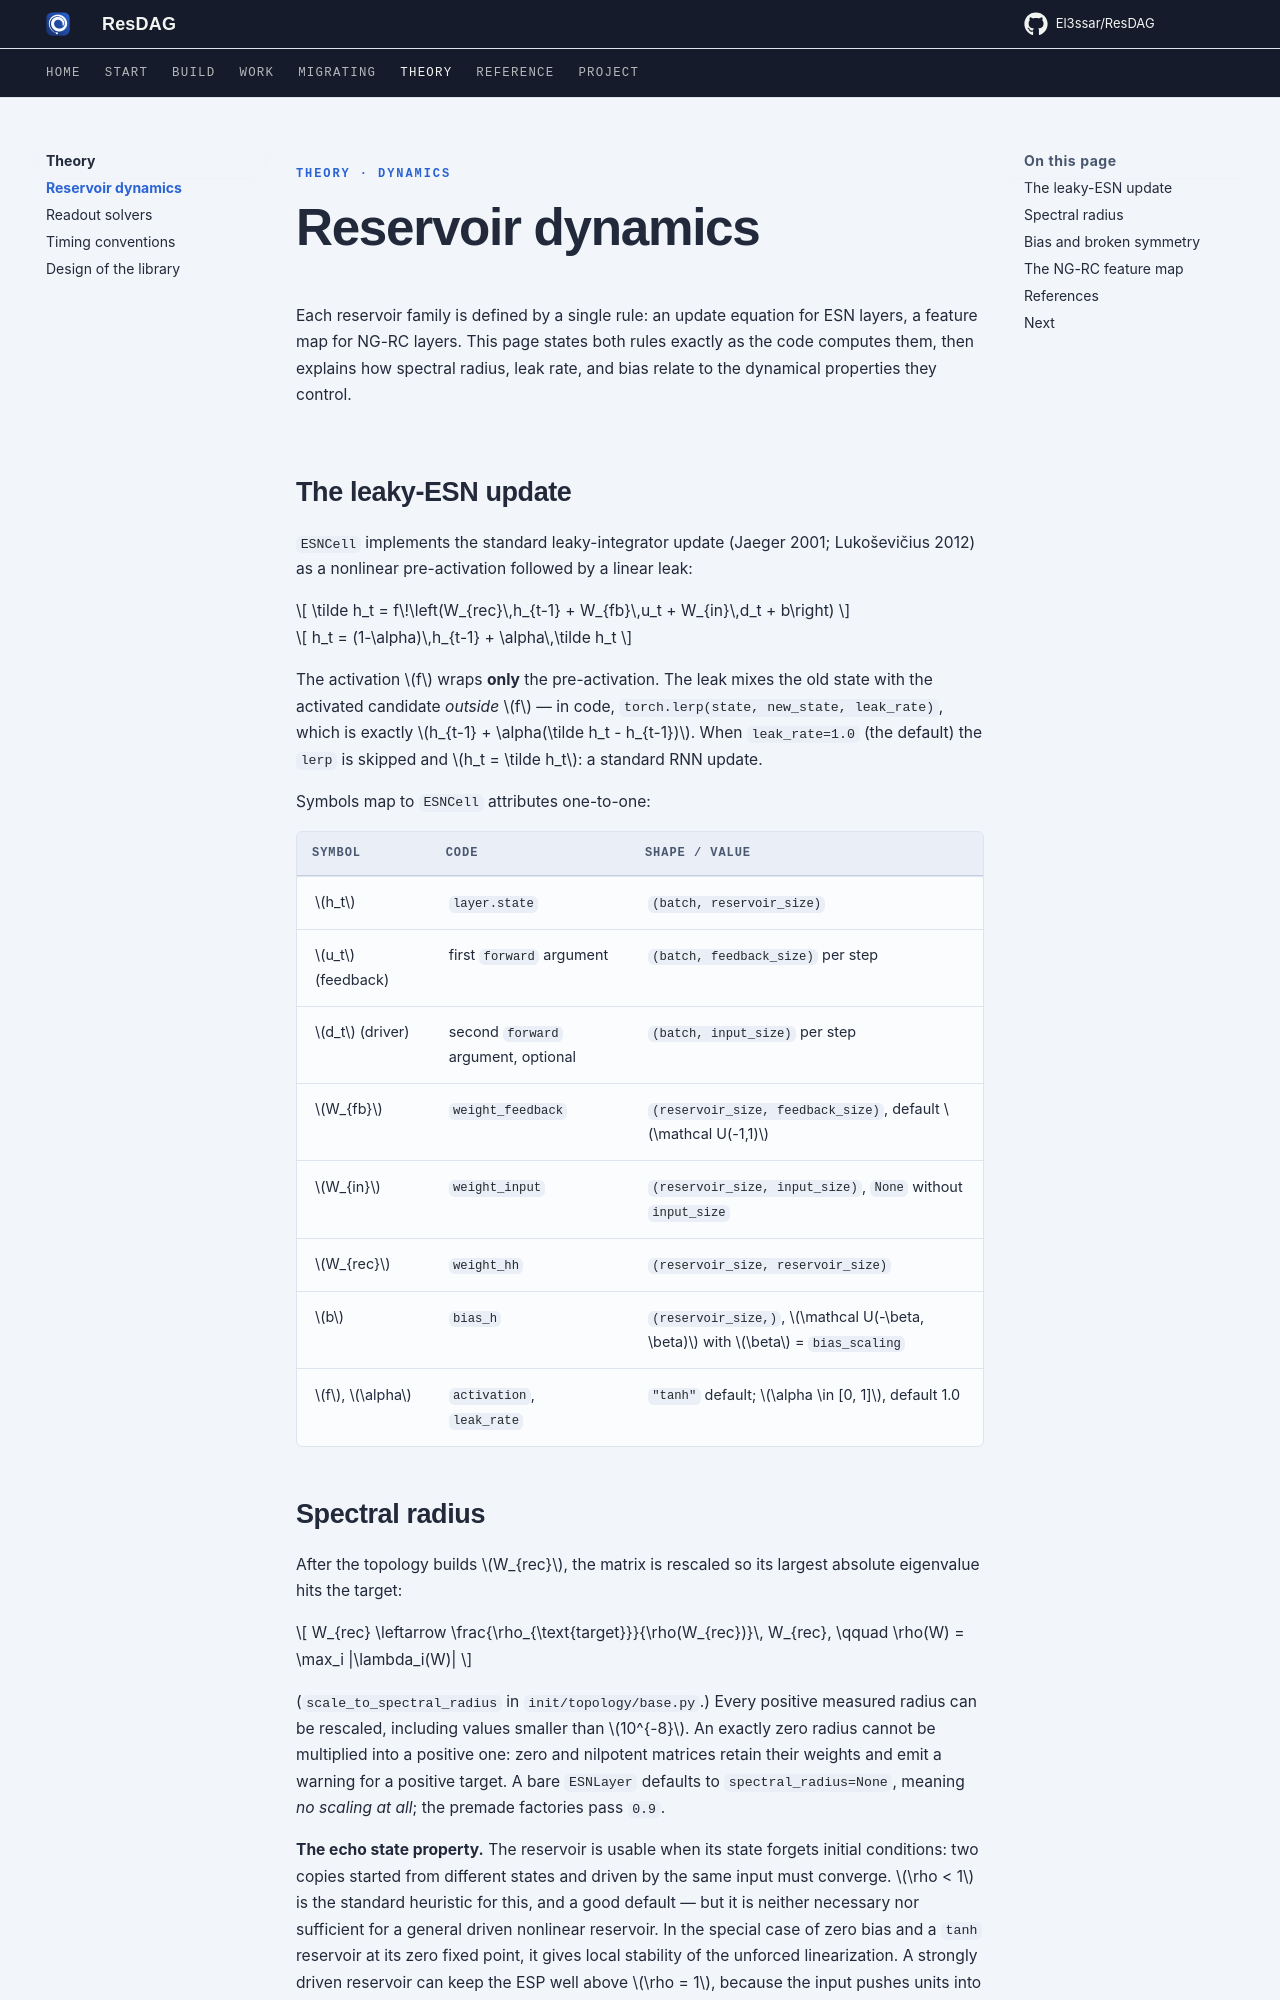

repository: El3ssar/ResDAG · page: theory/dynamics/index.html · generator: mkdocs

---
description: The leaky-ESN update equation, spectral radius scaling, the echo state property, the role of the bias, and the NG-RC feature map, as implemented in the code.
---

<span class="nb-kicker">Theory · Dynamics</span>

# Reservoir dynamics

Each reservoir family is defined by a single rule: an update equation for
ESN layers, a feature map for NG-RC layers. This page states both rules
exactly as the code computes them, then explains how spectral radius, leak
rate, and bias relate to the dynamical properties they control.

## The leaky-ESN update

`ESNCell` implements the standard leaky-integrator update (Jaeger 2001;
Lukoševičius 2012) as a nonlinear pre-activation followed by a linear
leak:

$$
\tilde h_t = f\!\left(W_{rec}\,h_{t-1} + W_{fb}\,u_t + W_{in}\,d_t + b\right)
$$

$$
h_t = (1-\alpha)\,h_{t-1} + \alpha\,\tilde h_t
$$

The activation $f$ wraps **only** the pre-activation. The leak mixes the
old state with the activated candidate *outside* $f$ — in code,
`torch.lerp(state, new_state, leak_rate)`, which is exactly
$h_{t-1} + \alpha(\tilde h_t - h_{t-1})$. When `leak_rate=1.0` (the
default) the `lerp` is skipped and $h_t = \tilde h_t$: a standard RNN
update.

Symbols map to `ESNCell` attributes one-to-one:

| Symbol | Code | Shape / value |
| --- | --- | --- |
| $h_t$ | `layer.state` | `(batch, reservoir_size)` |
| $u_t$ (feedback) | first `forward` argument | `(batch, feedback_size)` per step |
| $d_t$ (driver) | second `forward` argument, optional | `(batch, input_size)` per step |
| $W_{fb}$ | `weight_feedback` | `(reservoir_size, feedback_size)`, default $\mathcal U(-1,1)$ |
| $W_{in}$ | `weight_input` | `(reservoir_size, input_size)`, `None` without `input_size` |
| $W_{rec}$ | `weight_hh` | `(reservoir_size, reservoir_size)` |
| $b$ | `bias_h` | `(reservoir_size,)`, $\mathcal U(-\beta, \beta)$ with $\beta$ = `bias_scaling` |
| $f$, $\alpha$ | `activation`, `leak_rate` | `"tanh"` default; $\alpha \in [0, 1]$, default 1.0 |
